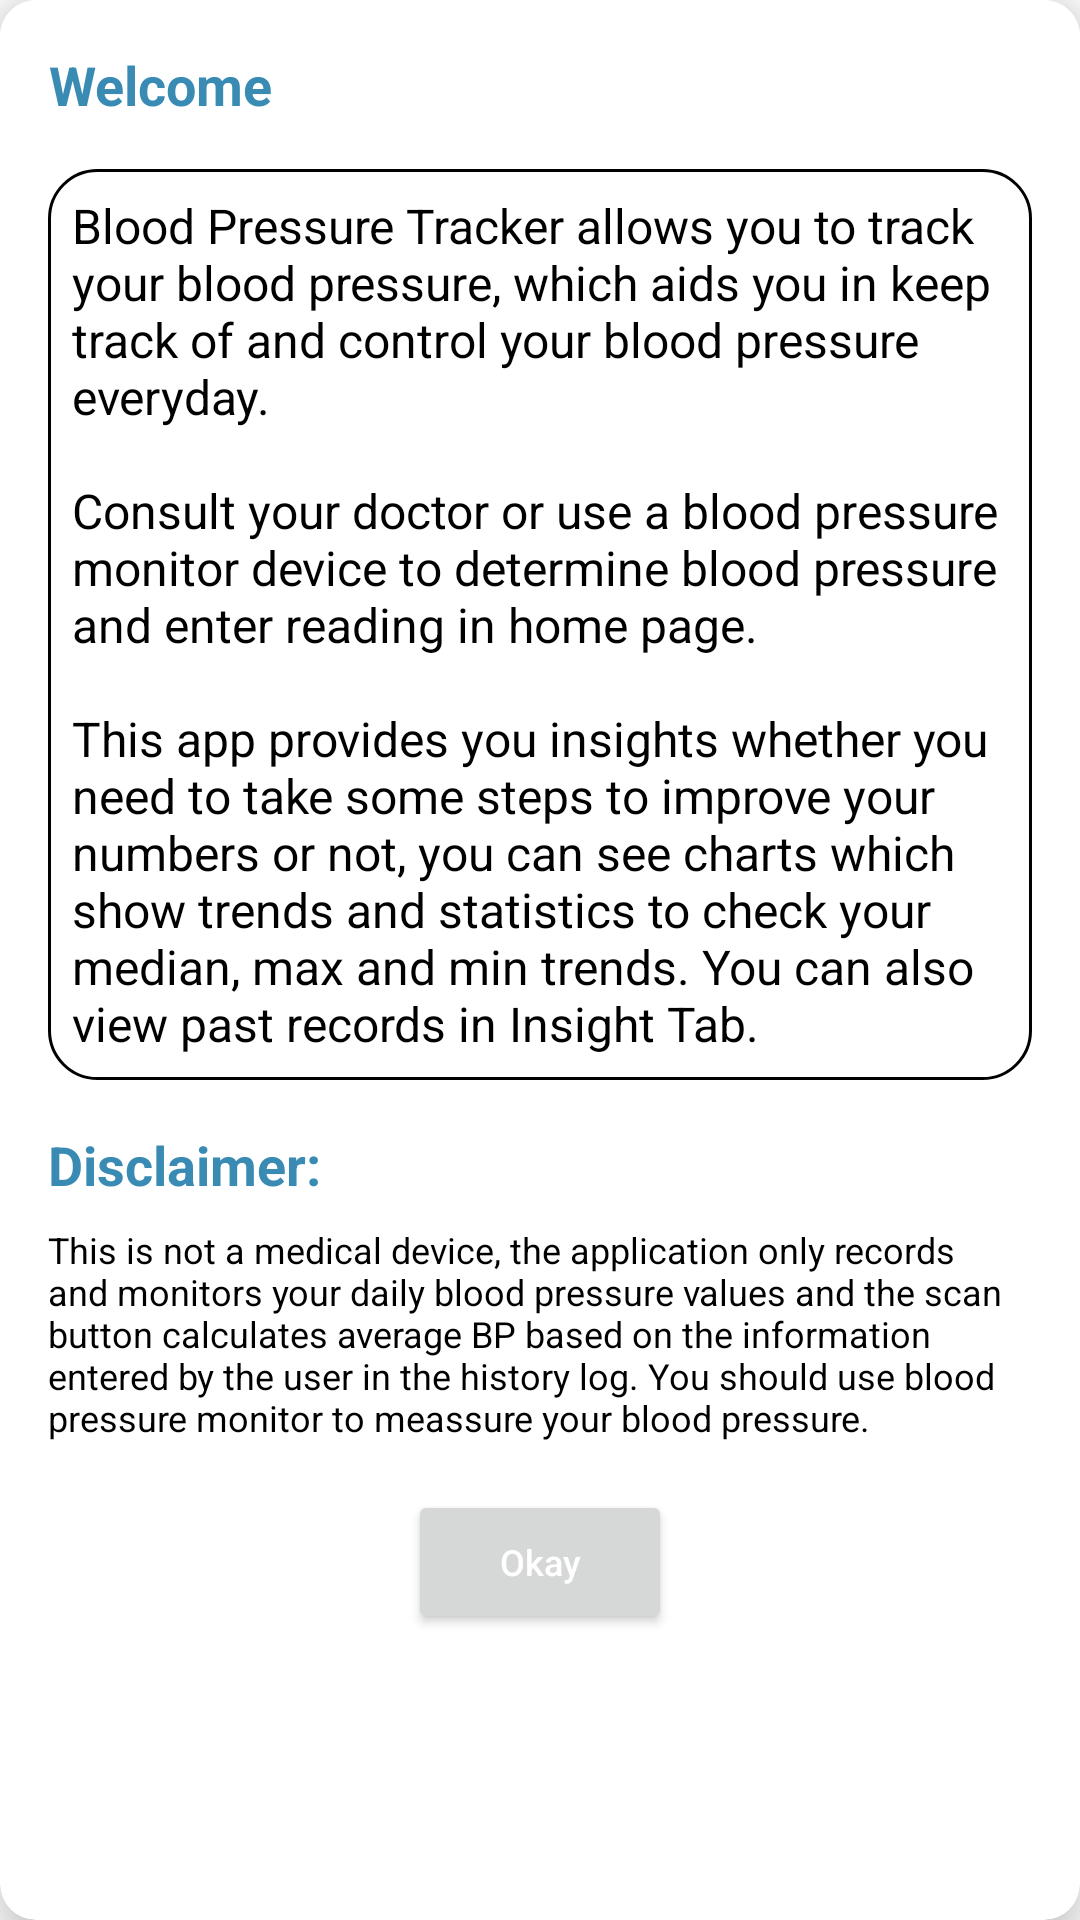

Layout XML and referenced resources for this Android screen:
<!-- AndroidManifest.xml: application theme Theme.BloodPressureChecker -->
<!-- res/layout/dialog_welcome.xml -->
<?xml version="1.0" encoding="utf-8"?>
<androidx.cardview.widget.CardView xmlns:android="http://schemas.android.com/apk/res/android"
    xmlns:app="http://schemas.android.com/apk/res-auto"
    android:layout_width="match_parent"
    android:layout_height="wrap_content"
    android:layout_margin="16dp"
    app:cardCornerRadius="12dp"
    app:cardElevation="12dp">

    <androidx.constraintlayout.widget.ConstraintLayout
        android:layout_width="match_parent"
        android:layout_height="wrap_content"
        android:padding="16dp"
        android:background="@color/white">

        <TextView
            android:id="@+id/tv_welcome"
            android:layout_width="wrap_content"
            android:layout_height="wrap_content"
            android:layout_alignParentTop="true"
            android:layout_centerInParent="true"
            android:gravity="center_horizontal"
            android:text="@string/welcome"
            android:textColor="@color/purple_500"
            android:textSize="18sp"
            android:textStyle="bold"
            app:layout_constraintTop_toTopOf="parent"
            app:layout_constraintHorizontal_bias="0.5"
            app:layout_constraintStart_toStartOf="parent" />

        <androidx.core.widget.NestedScrollView
            android:id="@+id/nestedScrollView"
            android:layout_width="match_parent"
            android:layout_height="wrap_content"
            android:layout_marginTop="16dp"
            android:orientation="vertical"
            app:layout_constraintStart_toStartOf="parent"
            app:layout_constraintTop_toBottomOf="@+id/tv_welcome">

            <androidx.constraintlayout.widget.ConstraintLayout
                android:layout_width="match_parent"
                android:layout_height="match_parent"
                android:background="@drawable/custom_shape_empty"
                android:padding="8dp">

                <TextView
                    android:id="@+id/tv_intro"
                    android:layout_width="wrap_content"
                    android:layout_height="wrap_content"
                    android:layout_alignParentTop="true"
                    android:layout_centerInParent="true"
                    android:gravity="start"
                    android:text="@string/welcome_summary"
                    android:textColor="@color/black"
                    android:textSize="16sp"
                    app:layout_constraintHorizontal_bias="0.5"
                    app:layout_constraintStart_toStartOf="parent"
                    app:layout_constraintTop_toTopOf="parent" />
            </androidx.constraintlayout.widget.ConstraintLayout>
        </androidx.core.widget.NestedScrollView>

        <TextView
            android:id="@+id/tv_disclaimer"
            android:layout_width="wrap_content"
            android:layout_height="wrap_content"
            android:layout_alignParentTop="true"
            android:layout_centerInParent="true"
            android:layout_marginTop="16dp"
            android:gravity="center_horizontal"
            android:text="@string/disclaimer"
            android:textColor="@color/purple_500"
            android:textSize="18sp"
            android:textStyle="bold"
            app:layout_constraintStart_toStartOf="parent"
            app:layout_constraintTop_toBottomOf="@+id/nestedScrollView" />

        <TextView
            android:id="@+id/tv_disclaimer_summary"
            android:layout_width="wrap_content"
            android:layout_height="wrap_content"
            android:layout_alignParentTop="true"
            android:layout_centerInParent="true"
            android:layout_marginTop="8dp"
            android:gravity="start"
            android:text="@string/disclaimer_summary"
            android:textColor="@color/black"
            android:textSize="12sp"
            app:layout_constraintStart_toStartOf="parent"
            app:layout_constraintTop_toBottomOf="@+id/tv_disclaimer" />

        <Button
            android:id="@+id/btn_okay"
            android:layout_width="wrap_content"
            android:layout_height="wrap_content"
            android:layout_marginTop="16dp"
            android:text="@string/okay"
            android:textAllCaps="false"
            android:textColor="@color/white"
            android:textSize="12sp"
            app:layout_constraintBottom_toBottomOf="parent"
            app:layout_constraintEnd_toEndOf="parent"
            app:layout_constraintStart_toStartOf="parent"
            app:layout_constraintTop_toBottomOf="@+id/tv_disclaimer_summary" />
    </androidx.constraintlayout.widget.ConstraintLayout>
</androidx.cardview.widget.CardView>
<!-- resources referenced by this layout -->
<resources>
  <color name="black">#FF000000</color>
  <color name="purple_500">#398BB3</color>
  <color name="white">#FFFFFFFF</color>
  <!-- drawable custom_shape_empty (drawable) -->
  <?xml version="1.0" encoding="utf-8"?>
  <shape xmlns:android="http://schemas.android.com/apk/res/android"
      android:shape="rectangle">
  
      <corners android:radius="16dp"/>
      <stroke
          android:width="1dp"
          android:color="@color/black"/>
  </shape>
  <string name="disclaimer">Disclaimer:</string>
  <string name="disclaimer_summary">This is not a medical device, the application only records and monitors your daily blood pressure values and the scan button calculates average BP based on the information entered by the user in the history log. You should use blood pressure monitor to meassure your blood pressure.</string>
  <string name="okay">Okay</string>
  <string name="welcome">Welcome</string>
  <string name="welcome_summary">Blood Pressure Tracker allows you to track your blood pressure, which aids you in keep track of and control your blood pressure everyday.\n\nConsult your doctor or use a blood pressure monitor device to determine blood pressure and enter reading in home page.\n\nThis app provides you insights whether you need to take some steps to improve your numbers or not, you can see charts which show trends and statistics to check your median, max and min trends. You can also view past records in Insight Tab.</string>
  <style name="Theme.BloodPressureChecker" parent="Theme.MaterialComponents.DayNight.NoActionBar">
          
          <item name="colorPrimary">@color/purple_500</item>
          <item name="colorPrimaryVariant">@color/purple_700</item>
          <item name="colorOnPrimary">@color/white</item>
          
          <item name="colorSecondary">@color/teal_200</item>
          <item name="colorSecondaryVariant">@color/teal_700</item>
          <item name="colorOnSecondary">@color/black</item>
          
          <item name="android:statusBarColor">?attr/colorPrimaryVariant</item>
          
      </style>
  <color name="purple_700">#398BB3</color>
  <color name="teal_200">#398BB3</color>
  <color name="teal_700">#FF018786</color>
</resources>
